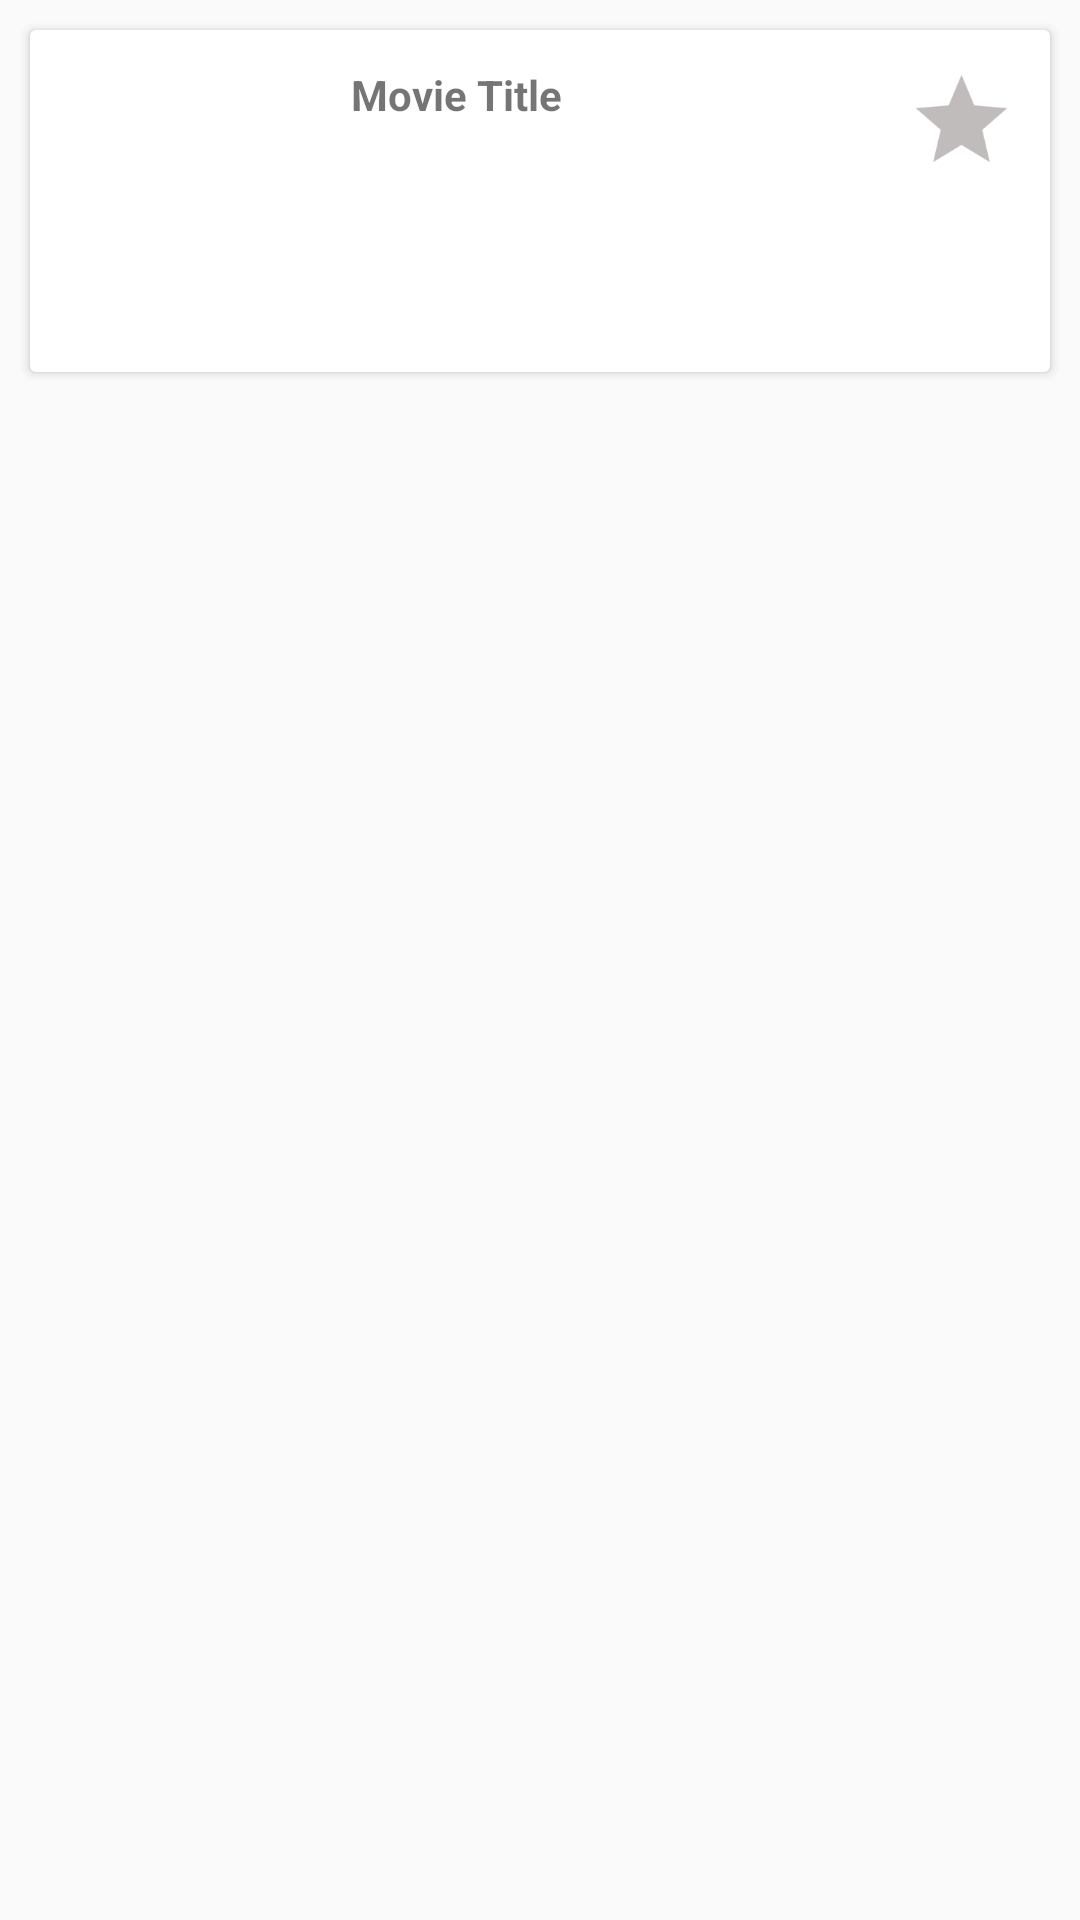

Here is an Android app screen rendered from its layout file. Give the layout XML and the strings, colors and styles it references.
<!-- AndroidManifest.xml: application theme AppTheme -->
<!-- res/layout/movie_row.xml -->
<?xml version="1.0" encoding="utf-8"?>
<LinearLayout xmlns:android="http://schemas.android.com/apk/res/android"
    android:orientation="vertical" android:layout_width="match_parent"
    android:layout_height="wrap_content">

    <android.support.v7.widget.CardView
        android:id="@+id/cardView"
        android:layout_width="match_parent"
        android:layout_height="wrap_content"
        android:layout_margin = "10dp">

        <RelativeLayout
            android:padding = "12dp"
            android:layout_width="match_parent"
            android:layout_height="match_parent">

            <ImageView
                android:id="@+id/movieImageID"
                android:layout_width="90dp"
                android:layout_height="90dp" />

            <TextView
                android:id="@+id/movieTitleID"
                android:layout_width="wrap_content"
                android:layout_height="wrap_content"
                android:text="Movie Title"
                android:textStyle="bold"
                android:layout_toRightOf="@id/movieImageID"
                android:layout_toLeftOf="@id/movieStar"
                android:paddingLeft="5dp"/>

            <ImageButton
                android:id="@+id/movieStar"
                android:layout_width="35dp"
                android:layout_height="35dp"
                android:layout_alignParentRight="true"
                android:layout_alignParentTop="true"
                android:background="@drawable/ic_launcher_white" />


        </RelativeLayout>
    </android.support.v7.widget.CardView>
</LinearLayout>
<!-- resources referenced by this layout -->
<resources>
  <!-- drawable ic_launcher_white: png bitmap (drawable-hdpi, 2104 bytes) -->
  <style name="AppTheme" parent="Theme.AppCompat.Light.NoActionBar">
          
          <item name="colorPrimary">@color/colorPrimary</item>
          <item name="colorPrimaryDark">@color/colorPrimaryDark</item>
          <item name="colorAccent">@color/colorAccent</item>
      </style>
  <color name="colorPrimary">#b0b1b0</color>
  <color name="colorPrimaryDark">#303F9F</color>
  <color name="colorAccent">#FF4081</color>
</resources>
